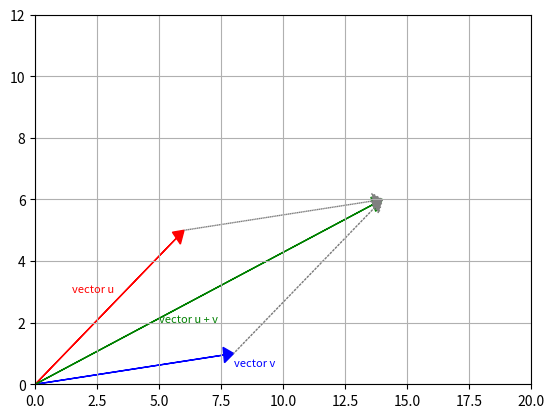

The matplotlib source for this figure:
#calculo de la NORMA raiz (todo elevevado al cuadrado)
import numpy as np
import matplotlib.pyplot as plt
import numpy.linalg as LA 

def plotVector (vector, origin=[0,0], **option):
    
    return plt.arrow(origin[0], origin[1], vector[0], vector[1], head_width=0.5, head_length = 0.4, length_includes_head=True, **option)

u = np.array([6, 5])
v = np.array([8, 1])

print(LA.norm(u))

w = np.array([4, 2])
print(" ", u)
print("+", v)
print("+", w)
print("-"*10)
print(u + v + w)

plotVector(u, color="r")
plotVector(v, color="blue")
plotVector(u+v, color="g")

# Añadimos texto "u" en la posición (0.7, 3) en color rojo y tamaño de fuente 18.
plt.text(1.5, 3, "vector u", color="r", fontsize=8)
plt.text(5,2, "vector u + v",color="g", fontsize=8)
plt.text(8,0.6, "vector v",color="b", fontsize=8)


plotVector(u, origin=v, color="gray", linestyle= "dotted")
plotVector(v, origin=u, color="gray", linestyle= "dotted")



 #traza los limites del eje X y el Y
plt.axis([0,20,0,12])

#show and grilla
plt.grid()
plt.show()
